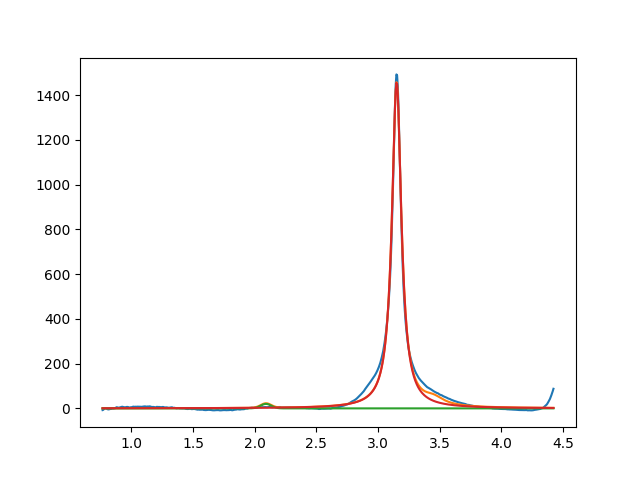

The data file committed next to this chart (first rows):
2.091094629938188287e+00, 2.000000000000000355e+01, 1.000000000000000194e-01, 9.999999999999998890e-01
3.150740073617804615e+00, 1.457312020422901696e+03, 9.198949230361441742e-02, 1.180080679157547271e-47
3.450000000000000622e+00, 2.999999999999999645e+01, 1.999999999999999833e-01, 8.205629841663286937e-49
